Photos from the image-classification dataset "dataset_clean" in the GitHub repository belal-Salah1/data-preprocessing-for-ai-model. Its 2 classes are: cloud, smoke.

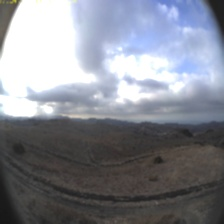
Label: cloud

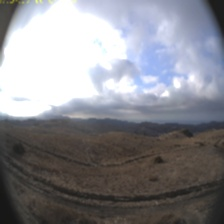
Label: cloud

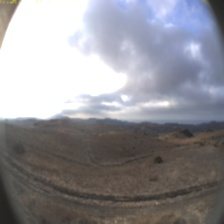
Label: cloud

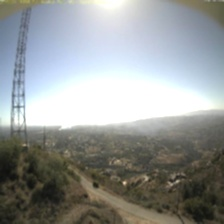
Label: smoke

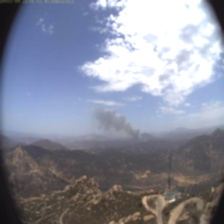
Label: smoke

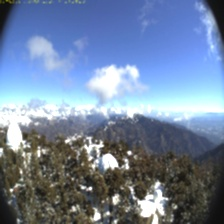
Label: cloud
